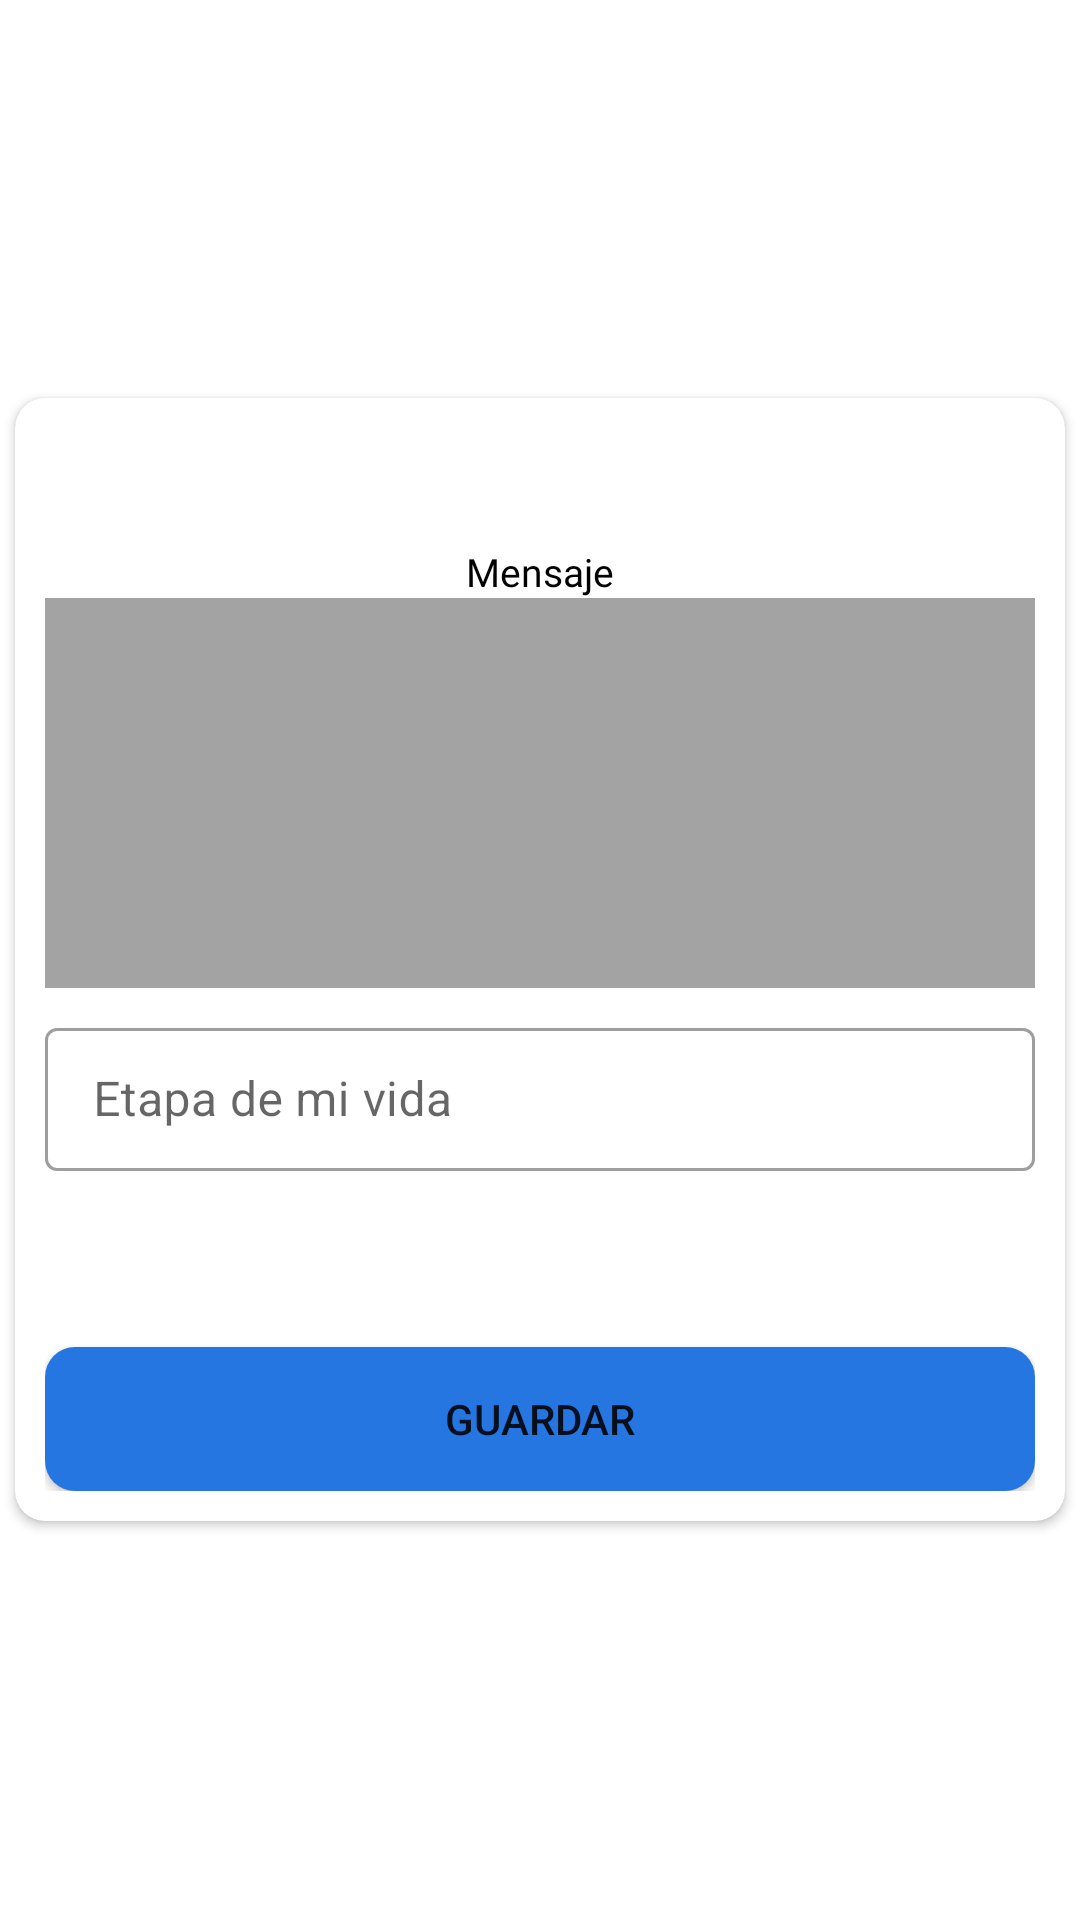

Produce the Android XML layout that renders to this screen, including the resource entries it uses.
<!-- AndroidManifest.xml: application theme Theme.MiFamilia -->
<!-- res/layout/popup_add_generico.xml -->
<?xml version="1.0" encoding="utf-8"?>
<FrameLayout
    xmlns:android="http://schemas.android.com/apk/res/android"
    xmlns:app="http://schemas.android.com/apk/res-auto"
    xmlns:tools="http://schemas.android.com/tools"
    android:layout_width="match_parent"
    android:layout_height="wrap_content"
    android:layout_marginLeft="5dp"
    android:layout_marginRight="5dp">

    <androidx.cardview.widget.CardView
        android:layout_width="350dp"
        android:layout_height="wrap_content"
        app:cardCornerRadius="10dp"
        android:background="@color/white"
        android:layout_gravity="center">

        <LinearLayout
            android:layout_width="match_parent"
            android:layout_height="wrap_content"
            android:orientation="vertical"
            android:padding="10dp">


            <ImageView
                android:id="@+id/img_close"
                android:layout_width="35dp"
                android:layout_height="35dp"
                android:layout_gravity="end"
                android:textAlignment="textEnd"
                app:srcCompat="@drawable/ic_close" />

            <TextView
                android:id="@+id/txt_pop_g_text"
                android:layout_width="match_parent"
                android:layout_height="wrap_content"
                android:layout_marginTop="4dp"
                android:fontFamily="@font/montserrat"
                android:text="Mensaje"
                android:textAlignment="center"
                android:textColor="@android:color/black"
                android:textSize="13sp" />
            <androidx.constraintlayout.widget.ConstraintLayout
                android:id="@+id/img_foto_bg"
                android:layout_width="match_parent"
                android:layout_height="match_parent"
                android:background="@color/app_alpha">

                <ImageView
                    android:id="@+id/img_g_bg"
                    android:layout_width="match_parent"
                    android:layout_height="130dp"
                    android:background="@color/app_alpha"
                    app:layout_constraintBottom_toBottomOf="parent"
                    app:layout_constraintEnd_toEndOf="parent"
                    app:layout_constraintStart_toStartOf="parent"
                    app:layout_constraintTop_toTopOf="parent" />
                <ImageView
                    android:id="@+id/img_foto"
                    android:layout_width="wrap_content"
                    android:layout_height="wrap_content"
                    app:layout_constraintBottom_toBottomOf="parent"
                    app:layout_constraintEnd_toEndOf="parent"
                    app:layout_constraintStart_toStartOf="parent"
                    app:layout_constraintTop_toTopOf="parent"
                    app:srcCompat="@drawable/ic_camera_24" />

            </androidx.constraintlayout.widget.ConstraintLayout>

            <com.google.android.material.textfield.TextInputLayout
                android:id="@+id/ly_dato"
                style="@style/Widget.MaterialComponents.TextInputLayout.OutlinedBox.Dense"
                android:layout_width="match_parent"
                android:layout_height="wrap_content"
                android:layout_marginTop="8dp"
                android:hint="Etapa de mi vida">

                <com.google.android.material.textfield.TextInputEditText
                    android:id="@+id/et_dato"
                    android:layout_width="match_parent"
                    android:layout_height="wrap_content"
                    android:inputType="textPersonName" />
            </com.google.android.material.textfield.TextInputLayout>
            <com.google.android.material.textfield.TextInputLayout
                android:id="@+id/ly_location"
                style="@style/Widget.MaterialComponents.TextInputLayout.OutlinedBox.Dense"
                android:layout_width="match_parent"
                android:layout_height="wrap_content"
                android:layout_marginTop="8dp"
                android:hint="Ubicación">

                <com.google.android.material.textfield.TextInputEditText
                    android:id="@+id/et_location"
                    android:layout_width="match_parent"
                    android:layout_height="wrap_content"
                    android:visibility="gone"
                    android:inputType="textPersonName" />
            </com.google.android.material.textfield.TextInputLayout>
            <com.google.android.material.textfield.TextInputLayout
                android:id="@+id/ly_obs"
                style="@style/Widget.MaterialComponents.TextInputLayout.OutlinedBox.Dense"
                android:layout_width="match_parent"
                android:layout_height="wrap_content"
                android:layout_marginTop="8dp"
                android:hint="Descripción">

                <com.google.android.material.textfield.TextInputEditText
                    android:id="@+id/et_obs"
                    android:layout_width="match_parent"
                    android:layout_height="wrap_content"
                    android:visibility="gone"
                    android:inputType="textPersonName" />
            </com.google.android.material.textfield.TextInputLayout>
            <Button
                android:id="@+id/btnAceptar"
                android:layout_width="match_parent"
                android:layout_height="wrap_content"
                android:layout_marginTop="32dp"
                android:background="@drawable/btn_primary"
                android:text="Guardar"
                android:theme="@style/btnPrimary" />

        </LinearLayout>
    </androidx.cardview.widget.CardView>
</FrameLayout>
<!-- resources referenced by this layout -->
<resources>
  <color name="app_alpha">#33000000</color>
  <color name="white">#FFFFFFFF</color>
  <!-- drawable btn_primary (drawable) -->
  <?xml version="1.0" encoding="utf-8"?>
  <shape xmlns:android="http://schemas.android.com/apk/res/android" android:shape="rectangle">
      <solid android:color="@color/app_primary"/>
      <corners android:radius="10dp"></corners>
  </shape>
  <style name="btnPrimary" parent="Theme.AppCompat.Light">
          <item name="colorPrimary">@color/app_primary</item>
          <item name="background">@drawable/btn_primary</item>
          <item name="android:textColorHighlight">@color/gray_300</item>
          <item name="android:colorButtonNormal">@color/pink</item>
      </style>
  <style name="Theme.MiFamilia" parent="Theme.MaterialComponents.Light.NoActionBar">
          
          <item name="colorPrimary">@color/app_primary</item>
          <item name="colorPrimaryVariant">@color/app_primary_variant</item>
          <item name="colorOnPrimary">@color/white</item>
          
          <item name="colorSecondary">@color/app_secondary</item>
          <item name="colorSecondaryVariant">@color/app_secondary_variant</item>
          <item name="colorOnSecondary">@color/black</item>
          
          <item name="android:statusBarColor">@android:color/transparent</item>
          
          <item name="android:windowLightStatusBar">true</item>
          <item name="android:actionBarStyle">@style/AppTheme</item>
          
      </style>
  <color name="app_primary">#2676E1</color>
  <color name="gray_300">#989898</color>
  <color name="pink">#FE347F</color>
  <color name="app_primary_variant">#659DE8</color>
  <color name="app_secondary">#00B5AA</color>
  <color name="app_secondary_variant">#60C7C1</color>
  <color name="black">#FF000000</color>
  <style name="AppTheme" parent="ThemeOverlay.MaterialComponents.Toolbar.Primary">
          <item name="android:titleTextStyle">@style/MyTheme.ActionBar.TitleTextStyle</item>
          <item name="android:subtitleTextStyle">@style/MyTheme.ActionBar.Subtitle</item>
          <item name="android:background">#8B0000</item>
      </style>
  <style name="MyTheme.ActionBar.TitleTextStyle" parent="@android:style/TextAppearance.Holo.Widget.ActionBar.Title">
          <item name="android:textColor">#FFFFFF</item>
      </style>
  <style name="MyTheme.ActionBar.Subtitle" parent="@android:style/TextAppearance.Holo.Widget.ActionBar.Subtitle">
          <item name="android:textColor">#FF0000</item>
      </style>
</resources>
